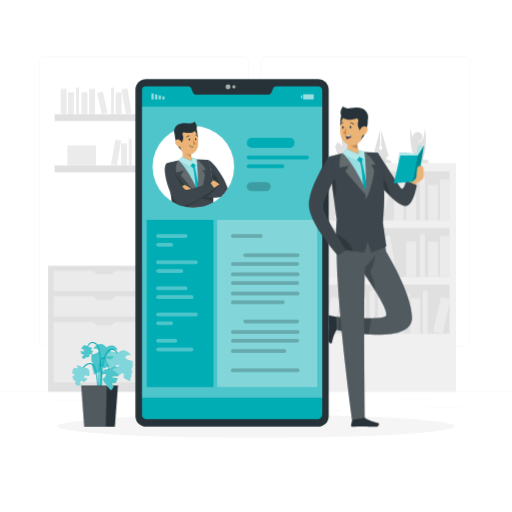
t = 0.00 s
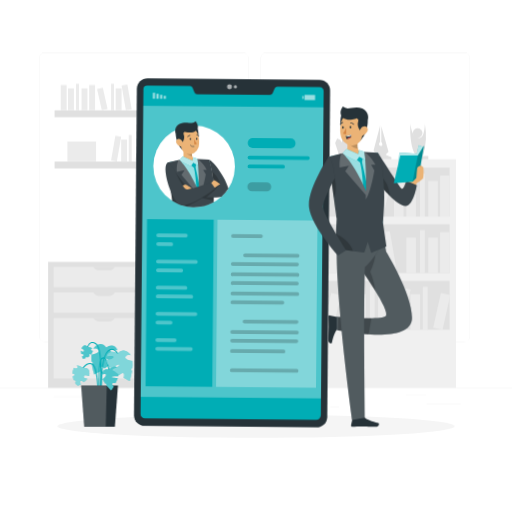
t = 1.13 s
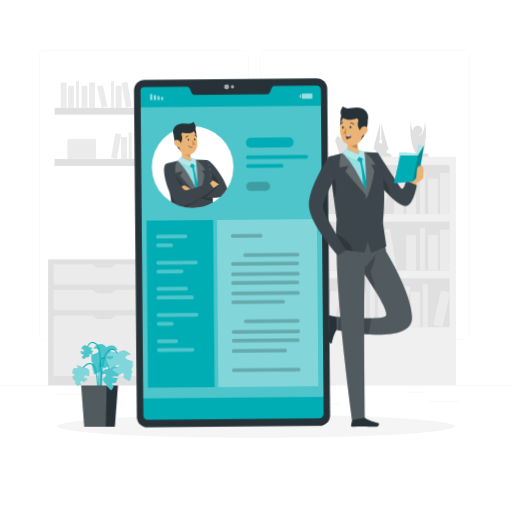
t = 1.88 s
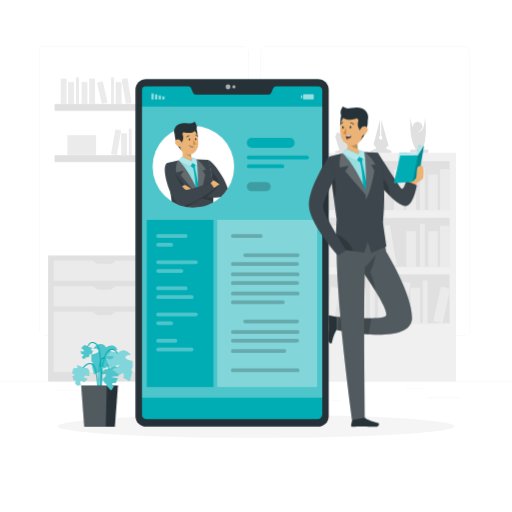
t = 3.00 s
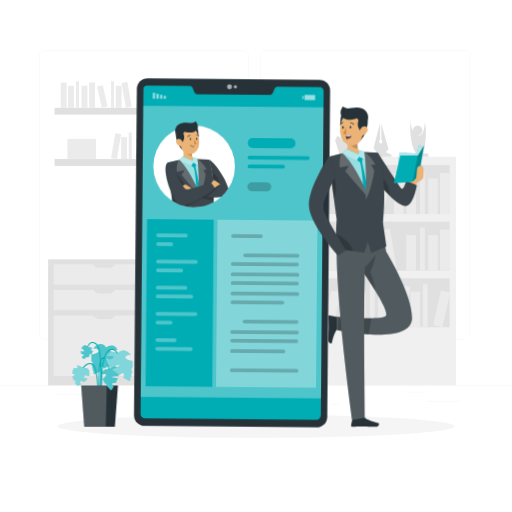
t = 4.13 s
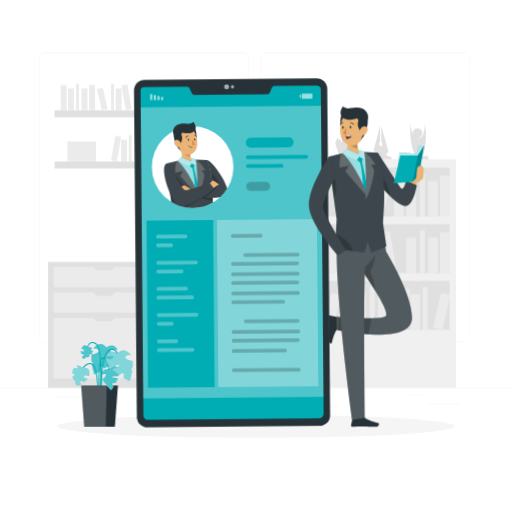
t = 4.88 s

The animated SVG that drew these frames (rendered in a browser with its animation timeline set to each time). Animation: 2 CSS @keyframes rules; one cycle of 6.00 s, repeats indefinitely.

<svg class="animated" id="freepik_stories-personal-site" xmlns="http://www.w3.org/2000/svg" viewBox="0 0 500 500" version="1.1" xmlns:xlink="http://www.w3.org/1999/xlink" xmlns:svgjs="http://svgjs.com/svgjs"><style>svg#freepik_stories-personal-site:not(.animated) .animable {opacity: 0;}svg#freepik_stories-personal-site.animated #freepik--background-complete--inject-4 {animation: 6s Infinite  linear floating;animation-delay: 0s;}svg#freepik_stories-personal-site.animated #freepik--Device--inject-4 {animation: 3s Infinite  linear wind;animation-delay: 0s;}            @keyframes floating {                0% {                    opacity: 1;                    transform: translateY(0px);                }                50% {                    transform: translateY(-10px);                }                100% {                    opacity: 1;                    transform: translateY(0px);                }            }                    @keyframes wind {                0% {                    transform: rotate( 0deg );                }                25% {                    transform: rotate( 1deg );                }                75% {                    transform: rotate( -1deg );                }            }        </style><g id="freepik--background-complete--inject-4" class="animable animator-active" style="transform-origin: 250px 228.23px;"><rect y="382.4" width="500" height="0.25" style="fill: rgb(235, 235, 235); transform-origin: 250px 382.525px;" id="eloi2crk2khfg" class="animable"></rect><rect x="416.78" y="398.49" width="33.12" height="0.25" style="fill: rgb(235, 235, 235); transform-origin: 433.34px 398.615px;" id="el98lleibh637" class="animable"></rect><rect x="322.53" y="401.21" width="8.69" height="0.25" style="fill: rgb(235, 235, 235); transform-origin: 326.875px 401.335px;" id="el37a9pktqfod" class="animable"></rect><rect x="396.59" y="389.21" width="19.19" height="0.25" style="fill: rgb(235, 235, 235); transform-origin: 406.185px 389.335px;" id="eldcrw63uewc" class="animable"></rect><rect x="52.46" y="390.89" width="43.19" height="0.25" style="fill: rgb(235, 235, 235); transform-origin: 74.055px 391.015px;" id="el51m6k2y9zxj" class="animable"></rect><rect x="104.56" y="390.89" width="6.33" height="0.25" style="fill: rgb(235, 235, 235); transform-origin: 107.725px 391.015px;" id="elw019hibt35" class="animable"></rect><rect x="131.47" y="395.11" width="93.68" height="0.25" style="fill: rgb(235, 235, 235); transform-origin: 178.31px 395.235px;" id="elno20yf9iic" class="animable"></rect><path d="M237,337.8H43.91a5.71,5.71,0,0,1-5.7-5.71V60.66A5.71,5.71,0,0,1,43.91,55H237a5.71,5.71,0,0,1,5.71,5.71V332.09A5.71,5.71,0,0,1,237,337.8ZM43.91,55.2a5.46,5.46,0,0,0-5.45,5.46V332.09a5.46,5.46,0,0,0,5.45,5.46H237a5.47,5.47,0,0,0,5.46-5.46V60.66A5.47,5.47,0,0,0,237,55.2Z" style="fill: rgb(235, 235, 235); transform-origin: 140.46px 196.4px;" id="elnmziw0vztt" class="animable"></path><path d="M453.31,337.8H260.21a5.72,5.72,0,0,1-5.71-5.71V60.66A5.72,5.72,0,0,1,260.21,55h193.1A5.71,5.71,0,0,1,459,60.66V332.09A5.71,5.71,0,0,1,453.31,337.8ZM260.21,55.2a5.47,5.47,0,0,0-5.46,5.46V332.09a5.47,5.47,0,0,0,5.46,5.46h193.1a5.47,5.47,0,0,0,5.46-5.46V60.66a5.47,5.47,0,0,0-5.46-5.46Z" style="fill: rgb(235, 235, 235); transform-origin: 356.75px 196.4px;" id="elvpxcrgl6tbm" class="animable"></path><g id="elmc41rfxalwh"><rect x="269.04" y="159.31" width="176.29" height="223.23" style="fill: rgb(240, 240, 240); transform-origin: 357.185px 270.925px; transform: rotate(180deg);" class="animable" id="el2eetn6xvw5g"></rect></g><g id="el1hqtupjmc1z"><rect x="275.27" y="167.45" width="163.83" height="47.74" style="fill: rgb(224, 224, 224); transform-origin: 357.185px 191.32px; transform: rotate(180deg);" class="animable" id="el2u1lx66vby5"></rect></g><g id="els6j9naga09r"><rect x="429.79" y="175.18" width="9.31" height="40.01" style="fill: rgb(235, 235, 235); transform-origin: 434.445px 195.185px; transform: rotate(180deg);" class="animable" id="elp01pkdzqfh8"></rect></g><g id="el09yv4g3m4uax"><rect x="384.79" y="175.18" width="9.31" height="40.01" style="fill: rgb(235, 235, 235); transform-origin: 389.445px 195.185px; transform: rotate(180deg);" class="animable" id="el54z2a6jf60g"></rect></g><g id="elw50198a89m"><rect x="330.24" y="174.68" width="9.31" height="40.01" style="fill: rgb(235, 235, 235); transform-origin: 334.895px 194.685px; transform: rotate(-170.22deg);" class="animable" id="elacyhxpgez49"></rect></g><g id="eli1sowlurxg"><rect x="418.26" y="180.45" width="9.31" height="34.74" style="fill: rgb(235, 235, 235); transform-origin: 422.915px 197.82px; transform: rotate(180deg);" class="animable" id="el6ixwvgpw4u"></rect></g><g id="elwnqo4gjbpwt"><rect x="396.87" y="180.45" width="9.31" height="34.74" style="fill: rgb(235, 235, 235); transform-origin: 401.525px 197.82px; transform: rotate(180deg);" class="animable" id="el6ahtbzhpf3j"></rect></g><g id="el61af2iucyqo"><rect x="342.87" y="180.45" width="9.31" height="34.74" style="fill: rgb(235, 235, 235); transform-origin: 347.525px 197.82px; transform: rotate(180deg);" class="animable" id="el3g8mmicnxhq"></rect></g><g id="elim9z0nklcc"><rect x="368.69" y="179.85" width="9.31" height="34.74" style="fill: rgb(235, 235, 235); transform-origin: 373.345px 197.22px; transform: rotate(-167.47deg);" class="animable" id="elwwhhcze1m1"></rect></g><g id="elh8pl2qohsp8"><rect x="410.21" y="173.19" width="4.65" height="41.99" style="fill: rgb(235, 235, 235); transform-origin: 412.535px 194.185px; transform: rotate(180deg);" class="animable" id="eljzjzyxw17c"></rect></g><g id="elt55tfexdb0b"><rect x="354.86" y="173.19" width="4.65" height="41.99" style="fill: rgb(235, 235, 235); transform-origin: 357.185px 194.185px; transform: rotate(180deg);" class="animable" id="elk6lbgmoqgni"></rect></g><rect x="275.27" y="222.74" width="163.83" height="47.74" style="fill: rgb(224, 224, 224); transform-origin: 357.185px 246.61px;" id="el4pznzuwyrar" class="animable"></rect><rect x="275.27" y="230.47" width="9.31" height="40.01" style="fill: rgb(235, 235, 235); transform-origin: 279.925px 250.475px;" id="el6d3o1cylpd" class="animable"></rect><rect x="320.27" y="230.47" width="9.31" height="40.01" style="fill: rgb(235, 235, 235); transform-origin: 324.925px 250.475px;" id="elbw7csceg4p7" class="animable"></rect><g id="el5w21tyqogbv"><rect x="374.82" y="229.97" width="9.31" height="40.01" style="fill: rgb(235, 235, 235); transform-origin: 379.475px 249.975px; transform: rotate(-9.78deg);" class="animable" id="el0sdgvmnowpf"></rect></g><rect x="286.8" y="235.74" width="9.31" height="34.74" style="fill: rgb(235, 235, 235); transform-origin: 291.455px 253.11px;" id="elzzaovha46" class="animable"></rect><rect x="308.19" y="235.74" width="9.31" height="34.74" style="fill: rgb(235, 235, 235); transform-origin: 312.845px 253.11px;" id="elflnqxs06gnl" class="animable"></rect><rect x="362.18" y="235.74" width="9.31" height="34.74" style="fill: rgb(235, 235, 235); transform-origin: 366.835px 253.11px;" id="elr4878s5r6i" class="animable"></rect><g id="elnf37z33wc8h"><rect x="336.37" y="235.15" width="9.31" height="34.74" style="fill: rgb(235, 235, 235); transform-origin: 341.025px 252.52px; transform: rotate(-12.53deg);" class="animable" id="elgmwk8drdcjv"></rect></g><rect x="299.5" y="228.49" width="4.65" height="41.99" style="fill: rgb(235, 235, 235); transform-origin: 301.825px 249.485px;" id="el1hjdjk6vxcx" class="animable"></rect><rect x="354.86" y="228.49" width="4.65" height="41.99" style="fill: rgb(235, 235, 235); transform-origin: 357.185px 249.485px;" id="elxb2myx6lf4s" class="animable"></rect><g id="elrwbb256lm3e"><rect x="429.79" y="230.47" width="9.31" height="40.01" style="fill: rgb(235, 235, 235); transform-origin: 434.445px 250.475px; transform: rotate(180deg);" class="animable" id="el8wt5e9tou45"></rect></g><g id="el83m8oijt1aj"><rect x="418.26" y="235.74" width="9.31" height="34.74" style="fill: rgb(235, 235, 235); transform-origin: 422.915px 253.11px; transform: rotate(180deg);" class="animable" id="elco6vfwzocz5"></rect></g><g id="elxv2sklm2y"><rect x="396.87" y="235.74" width="9.31" height="34.74" style="fill: rgb(235, 235, 235); transform-origin: 401.525px 253.11px; transform: rotate(180deg);" class="animable" id="el8le2pq5m17e"></rect></g><g id="elfzmqrf71tt5"><rect x="410.21" y="228.49" width="4.65" height="41.99" style="fill: rgb(235, 235, 235); transform-origin: 412.535px 249.485px; transform: rotate(180deg);" class="animable" id="elhrxjmjr45p"></rect></g><g id="el9fzhbgn5knn"><rect x="275.27" y="278.04" width="163.83" height="47.74" style="fill: rgb(224, 224, 224); transform-origin: 357.185px 301.91px; transform: rotate(180deg);" class="animable" id="eltnezzj7ij6"></rect></g><g id="elw1mo21rbkr"><rect x="335.76" y="285.77" width="9.31" height="40.01" style="fill: rgb(235, 235, 235); transform-origin: 340.415px 305.775px; transform: rotate(180deg);" class="animable" id="ele7wd0j4qqrh"></rect></g><g id="elyw0zfuj8so"><rect x="281.21" y="285.27" width="9.31" height="40.01" style="fill: rgb(235, 235, 235); transform-origin: 285.865px 305.275px; transform: rotate(-170.22deg);" class="animable" id="elh2bapywrdv7"></rect></g><g id="elp5hzq62gtpi"><rect x="369.23" y="291.04" width="9.31" height="34.74" style="fill: rgb(235, 235, 235); transform-origin: 373.885px 308.41px; transform: rotate(180deg);" class="animable" id="elpbzbstii73c"></rect></g><g id="elqovkc0qm8c"><rect x="347.84" y="291.04" width="9.31" height="34.74" style="fill: rgb(235, 235, 235); transform-origin: 352.495px 308.41px; transform: rotate(180deg);" class="animable" id="elbkuxgj4v078"></rect></g><g id="eltm46jmr8onq"><rect x="293.84" y="291.04" width="9.31" height="34.74" style="fill: rgb(235, 235, 235); transform-origin: 298.495px 308.41px; transform: rotate(180deg);" class="animable" id="el5f4q6gxsnwj"></rect></g><g id="elzavs793927b"><rect x="319.66" y="290.44" width="9.31" height="34.74" style="fill: rgb(235, 235, 235); transform-origin: 324.315px 307.81px; transform: rotate(-167.47deg);" class="animable" id="elvfufl1at0pb"></rect></g><g id="elfhvfijc6lrk"><rect x="361.18" y="283.78" width="4.65" height="41.99" style="fill: rgb(235, 235, 235); transform-origin: 363.505px 304.775px; transform: rotate(180deg);" class="animable" id="elaqneiovdb4i"></rect></g><g id="elq9roalmjnp"><rect x="305.82" y="283.78" width="4.65" height="41.99" style="fill: rgb(235, 235, 235); transform-origin: 308.145px 304.775px; transform: rotate(180deg);" class="animable" id="elp0z60d18wv"></rect></g><g id="el09b1kjeufg53"><rect x="388.27" y="285.27" width="9.31" height="40.01" style="fill: rgb(235, 235, 235); transform-origin: 392.925px 305.275px; transform: rotate(-170.22deg);" class="animable" id="elntghu52ede"></rect></g><g id="ellqoqi2wovvs"><rect x="400.91" y="291.04" width="9.31" height="34.74" style="fill: rgb(235, 235, 235); transform-origin: 405.565px 308.41px; transform: rotate(180deg);" class="animable" id="elfhzbb4r84fi"></rect></g><g id="elm6ffhon75"><rect x="426.72" y="290.44" width="9.31" height="34.74" style="fill: rgb(235, 235, 235); transform-origin: 431.375px 307.81px; transform: rotate(-167.47deg);" class="animable" id="el2koamr35b3l"></rect></g><g id="elw551louckb"><rect x="412.89" y="283.78" width="4.65" height="41.99" style="fill: rgb(235, 235, 235); transform-origin: 415.215px 304.775px; transform: rotate(180deg);" class="animable" id="elrbk21ieghlk"></rect></g><path d="M418.26,159.31V156h-5.37a62.77,62.77,0,0,0,2-31.45s.08,13.73-5.23,13.83c-8.11.14-8.72-13.83-8.72-13.83s-2,20,5.32,31.45h-5.56v3.31Z" style="fill: rgb(224, 224, 224); transform-origin: 409.475px 141.93px;" id="eliatjm2hcuqp" class="animable"></path><circle cx="407.85" cy="133.71" r="4.68" style="fill: rgb(224, 224, 224); transform-origin: 407.85px 133.71px;" id="elede6hmppx6a" class="animable"></circle><path d="M382.26,159.31v-1.93l-5.67-2.64,2.83-2.76-7.05-24.93v15.56s1,0,1,2.24-3.21,1.72-3.21-.13,1.05-2.11,1.05-2.11V126.39l-6.46,24.66,2.9,3.69-5.8,2.64v1.93Z" style="fill: rgb(224, 224, 224); transform-origin: 372.055px 142.85px;" id="el9u49cn9s1x" class="animable"></path><polygon points="347.53 159.31 347.53 157.78 342.3 156.59 342.3 133.71 337.82 127.45 334 132.35 334 142.85 332.02 140.11 329.25 139.05 327.27 143.38 331.49 156.59 327.27 157.78 327.27 159.31 347.53 159.31" style="fill: rgb(224, 224, 224); transform-origin: 337.4px 143.38px;" id="elndv8vx3eph8" class="animable"></polygon><polygon points="312.84 160.01 306.43 127.45 286.8 127.45 291.45 145.91 284.57 159.31 312.84 160.01" style="fill: rgb(224, 224, 224); transform-origin: 298.705px 143.73px;" id="elx4uzuf9bv6f" class="animable"></polygon><rect x="53.31" y="111.49" width="130.44" height="6.7" style="fill: rgb(224, 224, 224); transform-origin: 118.53px 114.84px;" id="elj3nkx82e64g" class="animable"></rect><rect x="59.31" y="86.79" width="5.75" height="24.7" style="fill: rgb(235, 235, 235); transform-origin: 62.185px 99.14px;" id="elx56mm7v33j" class="animable"></rect><rect x="87.1" y="86.79" width="5.75" height="24.7" style="fill: rgb(235, 235, 235); transform-origin: 89.975px 99.14px;" id="eltphivuvghvl" class="animable"></rect><g id="elxxs0uplysxk"><rect x="120.78" y="86.48" width="5.75" height="24.7" style="fill: rgb(235, 235, 235); transform-origin: 123.655px 98.83px; transform: rotate(-9.78deg);" class="animable" id="eliwlf41wdihn"></rect></g><rect x="66.43" y="90.04" width="5.75" height="21.45" style="fill: rgb(235, 235, 235); transform-origin: 69.305px 100.765px;" id="elrbnoeyrcni" class="animable"></rect><rect x="79.64" y="90.04" width="5.75" height="21.45" style="fill: rgb(235, 235, 235); transform-origin: 82.515px 100.765px;" id="eljcx6gf01n7l" class="animable"></rect><rect x="112.98" y="90.04" width="5.75" height="21.45" style="fill: rgb(235, 235, 235); transform-origin: 115.855px 100.765px;" id="eljt08dl4vz7n" class="animable"></rect><g id="elb04f2z4tsub"><rect x="97.04" y="89.68" width="5.75" height="21.45" style="fill: rgb(235, 235, 235); transform-origin: 99.915px 100.405px; transform: rotate(-12.53deg);" class="animable" id="el4gcwven6v2s"></rect></g><rect x="74.27" y="85.56" width="2.87" height="25.93" style="fill: rgb(235, 235, 235); transform-origin: 75.705px 98.525px;" id="elk9rfdmbkxgk" class="animable"></rect><rect x="108.45" y="85.56" width="2.87" height="25.93" style="fill: rgb(235, 235, 235); transform-origin: 109.885px 98.525px;" id="elbi9snyp7qmw" class="animable"></rect><rect x="143.23" y="91.94" width="28" height="19.33" style="fill: rgb(235, 235, 235); transform-origin: 157.23px 101.605px;" id="el3j9yevg6p3t" class="animable"></rect><g id="elx3g0ao3areq"><rect x="53.31" y="161.52" width="130.44" height="6.7" style="fill: rgb(224, 224, 224); transform-origin: 118.53px 164.87px; transform: rotate(180deg);" class="animable" id="el7qxkgk6v45g"></rect></g><g id="elaa9pzaw3s3t"><rect x="171.99" y="136.82" width="5.75" height="24.7" style="fill: rgb(235, 235, 235); transform-origin: 174.865px 149.17px; transform: rotate(180deg);" class="animable" id="elbxstqys575h"></rect></g><g id="el2s3ont2xup1"><rect x="144.21" y="136.82" width="5.75" height="24.7" style="fill: rgb(235, 235, 235); transform-origin: 147.085px 149.17px; transform: rotate(180deg);" class="animable" id="el6lq9k0y6zlj"></rect></g><g id="elnfhsygjlgrf"><rect x="110.52" y="136.51" width="5.75" height="24.7" style="fill: rgb(235, 235, 235); transform-origin: 113.395px 148.86px; transform: rotate(-170.22deg);" class="animable" id="elvfltfhc8iab"></rect></g><g id="ely420xvbbs0m"><rect x="164.87" y="140.08" width="5.75" height="21.45" style="fill: rgb(235, 235, 235); transform-origin: 167.745px 150.805px; transform: rotate(180deg);" class="animable" id="elthw785z9j3h"></rect></g><g id="elqn32wkwvugj"><rect x="151.66" y="140.08" width="5.75" height="21.45" style="fill: rgb(235, 235, 235); transform-origin: 154.535px 150.805px; transform: rotate(180deg);" class="animable" id="elahfzz3ke4ls"></rect></g><g id="el8jl7p9phaag"><rect x="118.32" y="140.08" width="5.75" height="21.45" style="fill: rgb(235, 235, 235); transform-origin: 121.195px 150.805px; transform: rotate(180deg);" class="animable" id="elg6bxe3n1qrn"></rect></g><g id="el8ff92gw5zf6"><rect x="134.26" y="139.71" width="5.75" height="21.45" style="fill: rgb(235, 235, 235); transform-origin: 137.135px 150.435px; transform: rotate(-167.47deg);" class="animable" id="ellzcno56s3ws"></rect></g><g id="elujsgd9ee0ig"><rect x="159.9" y="135.59" width="2.87" height="25.93" style="fill: rgb(235, 235, 235); transform-origin: 161.335px 148.555px; transform: rotate(180deg);" class="animable" id="elh4hx2ikdsc"></rect></g><g id="el1c3gabxjhvfi"><rect x="125.72" y="135.59" width="2.87" height="25.93" style="fill: rgb(235, 235, 235); transform-origin: 127.155px 148.555px; transform: rotate(180deg);" class="animable" id="elax3sqtdla3a"></rect></g><g id="elguk45ku9a2i"><rect x="65.82" y="141.97" width="28" height="19.33" style="fill: rgb(235, 235, 235); transform-origin: 79.82px 151.635px; transform: rotate(180deg);" class="animable" id="eldpvm6l4973j"></rect></g><rect x="46.99" y="259.47" width="109.39" height="123.08" style="fill: rgb(224, 224, 224); transform-origin: 101.685px 321.01px;" id="elykwvfmj085j" class="animable"></rect><rect x="52.42" y="264.37" width="98.53" height="19.82" style="fill: rgb(235, 235, 235); transform-origin: 101.685px 274.28px;" id="ellyivyet77os" class="animable"></rect><rect x="52.42" y="289.34" width="98.53" height="19.82" style="fill: rgb(235, 235, 235); transform-origin: 101.685px 299.25px;" id="elts8ggm6dsw" class="animable"></rect><rect x="52.42" y="314.31" width="98.53" height="59.1" style="fill: rgb(235, 235, 235); transform-origin: 101.685px 343.86px;" id="elg65ge84gw1c" class="animable"></rect><path d="M106.27,267.76H97.1a6.9,6.9,0,0,1-5.94-3.39h21A6.9,6.9,0,0,1,106.27,267.76Z" style="fill: rgb(224, 224, 224); transform-origin: 101.66px 266.065px;" id="elsfo67odleu" class="animable"></path><path d="M106.27,292.7H97.1a6.9,6.9,0,0,1-5.94-3.39h21A6.9,6.9,0,0,1,106.27,292.7Z" style="fill: rgb(224, 224, 224); transform-origin: 101.66px 291.005px;" id="elrk8hvj22tg" class="animable"></path><path d="M106.27,317.73H97.1a6.89,6.89,0,0,1-5.94-3.4h21A6.89,6.89,0,0,1,106.27,317.73Z" style="fill: rgb(224, 224, 224); transform-origin: 101.66px 316.03px;" id="elv58jidnbk7" class="animable"></path></g><g id="freepik--Shadow--inject-4" class="animable" style="transform-origin: 250px 416.24px;"><ellipse id="freepik--path--inject-4" cx="250" cy="416.24" rx="193.89" ry="11.32" style="fill: rgb(245, 245, 245); transform-origin: 250px 416.24px;" class="animable"></ellipse></g><g id="freepik--Plant--inject-4" class="animable" style="transform-origin: 100.158px 375.33px;"><path d="M107.85,342.4c-.21,1.47,3.77,2.44,7,3-.26,2.67-2,5.37-4.49,7.89-3.09-1.74-7.49-4-8.3-3.48s3.62,3.53,6.44,5.25a57.06,57.06,0,0,1-6.39,4.84c-1.38-1.29-3-2.43-4-1.81s-.73,2.63-.24,4.42c-3.36,1.95-5.87,3.14-5.87,3.14a67.5,67.5,0,0,1-2.24-9.53c.17-.33.34-.67.49-1,.54-1.25,0-1.78-.88-2a32.82,32.82,0,0,1-.05-6.86c3.79-.8,8.41-2.27,6.68-4.55-1-1.38-3-1.53-4.94-1.19a8.52,8.52,0,0,1,.94-1.27c6.92-7.62,11.74,0,11.74,0,4-3.35,9.66-2.45,10.88,2.79C112.42,341.45,108.11,340.59,107.85,342.4Z" style="fill: #00ADB5; transform-origin: 102.007px 350.757px;" id="el6lmh6hgumu8" class="animable"></path><g id="el7rr3h54g0k6"><path d="M107.85,342.4c-.21,1.47,3.77,2.44,7,3-.26,2.67-2,5.37-4.49,7.89-3.09-1.74-7.49-4-8.3-3.48s3.62,3.53,6.44,5.25a57.06,57.06,0,0,1-6.39,4.84c-1.38-1.29-3-2.43-4-1.81s-.73,2.63-.24,4.42c-3.36,1.95-5.87,3.14-5.87,3.14a67.5,67.5,0,0,1-2.24-9.53c.17-.33.34-.67.49-1,.54-1.25,0-1.78-.88-2a32.82,32.82,0,0,1-.05-6.86c3.79-.8,8.41-2.27,6.68-4.55-1-1.38-3-1.53-4.94-1.19a8.52,8.52,0,0,1,.94-1.27c6.92-7.62,11.74,0,11.74,0,4-3.35,9.66-2.45,10.88,2.79C112.42,341.45,108.11,340.59,107.85,342.4Z" style="fill: rgb(255, 255, 255); opacity: 0.3; isolation: isolate; transform-origin: 102.007px 350.757px;" class="animable" id="elidgsf4za1ni"></path></g><path d="M99.22,398.39l1-.08c0-.52-4.1-51.53,7.35-56.34a3.88,3.88,0,0,1,3.47.09c4.14,2.15,6.12,11.08,6.14,11.17l1-.21c-.09-.39-2.11-9.48-6.66-11.85a4.88,4.88,0,0,0-4.32-.12C95.07,346.14,99,396.26,99.22,398.39Z" style="fill: #00ADB5; transform-origin: 108.31px 369.497px;" id="elrd3hbc9ctu8" class="animable"></path><path d="M97.78,397.28c.2-2.29,4.87-56.26-3.87-62-2.09-1.38-4-1.67-5.54-.87-4.13,2.09-4.68,10.91-4.7,11.29l1,.05c0-.08.53-8.62,4.15-10.45,1.24-.62,2.77-.35,4.55.81,8.24,5.41,3.46,60.52,3.41,61.08Z" style="fill: #00ADB5; transform-origin: 91.437px 365.625px;" id="elzacqq2r4rm" class="animable"></path><path d="M96.46,401.65C96.53,399.89,98,358.58,90,355a5.55,5.55,0,0,0-4.73,0c-5.46,2.4-8.83,12.58-9,13l1,.31c0-.1,3.37-10.18,8.42-12.4a4.56,4.56,0,0,1,3.92,0c6.1,2.77,6.3,34,5.86,45.74Z" style="fill: #00ADB5; transform-origin: 86.4397px 378.06px;" id="elpavbr4zz6r" class="animable"></path><path d="M98.49,399.76l1-.12c-1.4-12.29-4.08-45.06.3-49a1.72,1.72,0,0,1,1.79-.55c2.93,1.13,4.72,11.78,5.16,15.8l1-.11c-.17-1.54-1.77-15.08-5.8-16.62a2.64,2.64,0,0,0-2.82.74C93.45,355,98.28,397.93,98.49,399.76Z" style="fill: #00ADB5; transform-origin: 102.056px 374.39px;" id="eli6ff5i9h0qg" class="animable"></path><polygon points="115.17 376.45 79.25 376.45 82.25 416.69 112.17 416.69 115.17 376.45" style="fill: rgb(38, 50, 56); transform-origin: 97.21px 396.57px;" id="elybfq10hn1c" class="animable"></polygon><g id="elucspp7l112k"><polygon points="104.26 376.45 103.26 416.69 82.25 416.69 79.25 376.45 104.26 376.45" style="fill: rgb(255, 255, 255); opacity: 0.2; isolation: isolate; transform-origin: 91.755px 396.57px;" class="animable" id="el8c2w7dsultu"></polygon></g><path d="M110.28,361.68c.38,1,3.17.21,5.36-.57.75,1.73.58,4-.07,6.4-2.5,0-6,.08-6.31.7s3.44.94,5.77,1a39.92,39.92,0,0,1-2.28,5.17c-1.3-.32-2.68-.46-3.07.25s.46,1.87,1.37,2.8c-1.4,2.36-2.54,4-2.54,4a48.12,48.12,0,0,1-4.65-5.11c0-.27,0-.53,0-.81-.09-.95-.6-1.1-1.21-.9a22.78,22.78,0,0,1-2.39-4.22c2.07-1.79,4.41-4.28,2.56-5.1-1.11-.49-2.34.07-3.45,1a5.81,5.81,0,0,1,.14-1.11c1.65-7.07,7.24-4,7.24-4,1.33-3.44,5.12-4.82,7.67-2C112.78,359.52,109.82,360.47,110.28,361.68Z" style="fill: #00ADB5; transform-origin: 107.752px 369.548px;" id="el4qocvul4zwu" class="animable"></path><g id="el43tq9jj39et"><path d="M110.28,361.68c.38,1,3.17.21,5.36-.57.75,1.73.58,4-.07,6.4-2.5,0-6,.08-6.31.7s3.44.94,5.77,1a39.92,39.92,0,0,1-2.28,5.17c-1.3-.32-2.68-.46-3.07.25s.46,1.87,1.37,2.8c-1.4,2.36-2.54,4-2.54,4a48.12,48.12,0,0,1-4.65-5.11c0-.27,0-.53,0-.81-.09-.95-.6-1.1-1.21-.9a22.78,22.78,0,0,1-2.39-4.22c2.07-1.79,4.41-4.28,2.56-5.1-1.11-.49-2.34.07-3.45,1a5.81,5.81,0,0,1,.14-1.11c1.65-7.07,7.24-4,7.24-4,1.33-3.44,5.12-4.82,7.67-2C112.78,359.52,109.82,360.47,110.28,361.68Z" style="fill: rgb(255, 255, 255); opacity: 0.3; isolation: isolate; transform-origin: 107.752px 369.548px;" class="animable" id="elesq99oddrvq"></path></g><path d="M83.61,366.46a13.49,13.49,0,0,1,3.28.69,7.36,7.36,0,0,0,.48-2.38c.23-7.25-5-4.19-7.7-6.32A5.93,5.93,0,0,0,75.09,357a12,12,0,0,1,.62,1.24,1.14,1.14,0,0,1-.88,1.55,3.22,3.22,0,0,1-2-.24,2.75,2.75,0,0,1-.53-.36,10,10,0,0,0-1,2.42,13.52,13.52,0,0,0-.47,3.1,10.37,10.37,0,0,1,1.21.34,1.13,1.13,0,0,1,.45,1.73,5.3,5.3,0,0,1-1.49,1,16.9,16.9,0,0,0,.91,3.39c.12,0,.25,0,.37.06s.52.12.78.19a2.32,2.32,0,0,1,.44.16,1.13,1.13,0,0,1,.25,1.93,6,6,0,0,1-.54.33,7.93,7.93,0,0,0,2.87,2.89,28.6,28.6,0,0,0,3-1.61c-.22-.29-.43-.58-.63-.88a1.67,1.67,0,0,1-.31-1.14,1.55,1.55,0,0,1,1.72-1.33,1.58,1.58,0,0,1,1,.59c.24.36.5.7.76,1a18.88,18.88,0,0,0,3.68-3.58l-.11,0a11.74,11.74,0,0,0-2-.34,1.54,1.54,0,1,1,.4-3.05Z" style="fill: #00ADB5; transform-origin: 79.1037px 366.847px;" id="elk7riqfaii6d" class="animable"></path><g id="elsft4llv3nl"><path d="M83.61,366.46a13.49,13.49,0,0,1,3.28.69,7.36,7.36,0,0,0,.48-2.38c.23-7.25-5-4.19-7.7-6.32A5.93,5.93,0,0,0,75.09,357a12,12,0,0,1,.62,1.24,1.14,1.14,0,0,1-.88,1.55,3.22,3.22,0,0,1-2-.24,2.75,2.75,0,0,1-.53-.36,10,10,0,0,0-1,2.42,13.52,13.52,0,0,0-.47,3.1,10.37,10.37,0,0,1,1.21.34,1.13,1.13,0,0,1,.45,1.73,5.3,5.3,0,0,1-1.49,1,16.9,16.9,0,0,0,.91,3.39c.12,0,.25,0,.37.06s.52.12.78.19a2.32,2.32,0,0,1,.44.16,1.13,1.13,0,0,1,.25,1.93,6,6,0,0,1-.54.33,7.93,7.93,0,0,0,2.87,2.89,28.6,28.6,0,0,0,3-1.61c-.22-.29-.43-.58-.63-.88a1.67,1.67,0,0,1-.31-1.14,1.55,1.55,0,0,1,1.72-1.33,1.58,1.58,0,0,1,1,.59c.24.36.5.7.76,1a18.88,18.88,0,0,0,3.68-3.58l-.11,0a11.74,11.74,0,0,0-2-.34,1.54,1.54,0,1,1,.4-3.05Z" style="fill: rgb(255, 255, 255); opacity: 0.5; isolation: isolate; transform-origin: 79.1037px 366.847px;" class="animable" id="el9briepp38zn"></path></g><path d="M81.53,341.48a9,9,0,0,0-2-1.08,5.17,5.17,0,0,1,.79-1.46c3.06-3.91,4.45,0,6.82.06a4,4,0,0,1,3,1.25,6.74,6.74,0,0,0-.87.38.79.79,0,0,0-.22,1.2,2.29,2.29,0,0,0,1.18.77,3.13,3.13,0,0,0,.43,0,6.76,6.76,0,0,1-.54,1.71A10,10,0,0,1,89,346.18a7.91,7.91,0,0,0-.79-.35.76.76,0,0,0-1,.7,3.29,3.29,0,0,0,.32,1.21,11.75,11.75,0,0,1-2,1.39,1.64,1.64,0,0,0-.22-.14c-.16-.09-.33-.16-.49-.24l-.3-.11a.8.8,0,0,0-.74.17.76.76,0,0,0-.24.74,3.31,3.31,0,0,0,.14.41,5.5,5.5,0,0,1-2.78.26,20.82,20.82,0,0,1-.89-2.19c.24-.06.48-.11.71-.18a1.19,1.19,0,0,0,.67-.47,1,1,0,0,0-.33-1.45,1,1,0,0,0-.79-.14c-.28.08-.57.14-.86.21a13.14,13.14,0,0,1-.37-3.5l.08,0a8.25,8.25,0,0,1,1.22.71,1.05,1.05,0,0,0,1.45-.32A1.06,1.06,0,0,0,81.53,341.48Z" style="fill: #00ADB5; transform-origin: 84.8472px 343.749px;" id="el07idfje8zglk" class="animable"></path><g id="elyuifsx7ny8"><path d="M81.53,341.48a9,9,0,0,0-2-1.08,5.17,5.17,0,0,1,.79-1.46c3.06-3.91,4.45,0,6.82.06a4,4,0,0,1,3,1.25,6.74,6.74,0,0,0-.87.38.79.79,0,0,0-.22,1.2,2.29,2.29,0,0,0,1.18.77,3.13,3.13,0,0,0,.43,0,6.76,6.76,0,0,1-.54,1.71A10,10,0,0,1,89,346.18a7.91,7.91,0,0,0-.79-.35.76.76,0,0,0-1,.7,3.29,3.29,0,0,0,.32,1.21,11.75,11.75,0,0,1-2,1.39,1.64,1.64,0,0,0-.22-.14c-.16-.09-.33-.16-.49-.24l-.3-.11a.8.8,0,0,0-.74.17.76.76,0,0,0-.24.74,3.31,3.31,0,0,0,.14.41,5.5,5.5,0,0,1-2.78.26,20.82,20.82,0,0,1-.89-2.19c.24-.06.48-.11.71-.18a1.19,1.19,0,0,0,.67-.47,1,1,0,0,0-.33-1.45,1,1,0,0,0-.79-.14c-.28.08-.57.14-.86.21a13.14,13.14,0,0,1-.37-3.5l.08,0a8.25,8.25,0,0,1,1.22.71,1.05,1.05,0,0,0,1.45-.32A1.06,1.06,0,0,0,81.53,341.48Z" style="fill: rgb(255, 255, 255); opacity: 0.3; isolation: isolate; transform-origin: 84.8472px 343.749px;" class="animable" id="ellgwgiggvbld"></path></g><path d="M110.8,348.73c.21,1.47-3.77,2.44-7,3,.26,2.67,2,5.36,4.49,7.88,3.09-1.74,7.49-4,8.3-3.47s-3.62,3.53-6.44,5.24a57.06,57.06,0,0,0,6.39,4.84c1.38-1.29,3-2.42,4-1.81s.73,2.64.24,4.42c3.36,2,5.87,3.15,5.87,3.15a67.5,67.5,0,0,0,2.24-9.53c-.17-.34-.34-.67-.49-1-.54-1.25,0-1.79.88-2a32.91,32.91,0,0,0,.05-6.87c-3.79-.79-8.41-2.27-6.68-4.55,1-1.37,3-1.53,4.94-1.18a8.61,8.61,0,0,0-.94-1.28c-6.92-7.62-11.74,0-11.74,0-4-3.35-9.66-2.44-10.88,2.79C106.23,347.77,110.54,346.91,110.8,348.73Z" style="fill: #00ADB5; transform-origin: 116.643px 357.082px;" id="el56tv9b33d2y" class="animable"></path><g id="elb5g6xku9uq8"><path d="M110.8,348.73c.21,1.47-3.77,2.44-7,3,.26,2.67,2,5.36,4.49,7.88,3.09-1.74,7.49-4,8.3-3.47s-3.62,3.53-6.44,5.24a57.06,57.06,0,0,0,6.39,4.84c1.38-1.29,3-2.42,4-1.81s.73,2.64.24,4.42c3.36,2,5.87,3.15,5.87,3.15a67.5,67.5,0,0,0,2.24-9.53c-.17-.34-.34-.67-.49-1-.54-1.25,0-1.79.88-2a32.91,32.91,0,0,0,.05-6.87c-3.79-.79-8.41-2.27-6.68-4.55,1-1.37,3-1.53,4.94-1.18a8.61,8.61,0,0,0-.94-1.28c-6.92-7.62-11.74,0-11.74,0-4-3.35-9.66-2.44-10.88,2.79C106.23,347.77,110.54,346.91,110.8,348.73Z" style="fill: rgb(255, 255, 255); opacity: 0.5; isolation: isolate; transform-origin: 116.643px 357.082px;" class="animable" id="el4f2090v51gg"></path></g></g><g id="freepik--Device--inject-4" class="animable" style="transform-origin: 226.63px 246.955px;"><rect x="132.26" y="77.22" width="188.74" height="339.47" rx="10.4" style="fill: rgb(38, 50, 56); transform-origin: 226.63px 246.955px;" id="elq881d0cad2" class="animable"></rect><path d="M314.69,88.59V404.71a4.62,4.62,0,0,1-4.69,4.62H142.88a4.14,4.14,0,0,1-4.19-4.24V88.21a3.73,3.73,0,0,1,3.59-3.88h41.78a2.94,2.94,0,0,1,2.69,1.88l1.73,4.26a2.94,2.94,0,0,0,2.69,1.86H262.3A2.91,2.91,0,0,0,265,90.5l1.73-4.28a3,3,0,0,1,2.69-1.89h41.18A4.22,4.22,0,0,1,314.69,88.59Z" style="fill: #00ADB5; transform-origin: 226.689px 246.83px;" id="elc95hz0qkinj" class="animable"></path><g id="elikbbkrj2ey"><rect x="138.69" y="104.08" width="176" height="284.25" style="fill: rgb(255, 255, 255); opacity: 0.3; isolation: isolate; transform-origin: 226.69px 246.205px;" class="animable" id="elny7ccdau31h"></rect></g><circle cx="188.85" cy="162.81" r="39.85" style="fill: rgb(255, 255, 255); transform-origin: 188.85px 162.81px;" id="elm67l110x8a7" class="animable"></circle><g id="elnc3n5aerhjs"><circle cx="222.71" cy="84.75" r="2.42" style="fill: rgb(255, 255, 255); opacity: 0.6; isolation: isolate; transform-origin: 222.71px 84.75px;" class="animable" id="elzap1vftc7vc"></circle></g><g id="el0rnl9syf8e2"><path d="M230,84.75a1.55,1.55,0,1,1-1.55-1.55A1.54,1.54,0,0,1,230,84.75Z" style="fill: rgb(255, 255, 255); opacity: 0.6; isolation: isolate; transform-origin: 228.45px 84.75px;" class="animable" id="el6kygv7pmq4"></path></g><g id="elm8oun2dqtgq"><rect x="158.54" y="94.17" width="2.17" height="2.9" style="fill: rgb(255, 255, 255); opacity: 0.6; isolation: isolate; transform-origin: 159.625px 95.62px; transform: rotate(180deg);" class="animable" id="elt6fzvv7m87"></rect></g><g id="elabfahi39o6"><rect x="155" y="93.21" width="2.17" height="3.86" style="fill: rgb(255, 255, 255); opacity: 0.6; isolation: isolate; transform-origin: 156.085px 95.14px; transform: rotate(180deg);" class="animable" id="eliklhl42nnh"></rect></g><g id="els8jjqfzuuh"><rect x="151.46" y="92.24" width="2.17" height="4.83" style="fill: rgb(255, 255, 255); opacity: 0.6; isolation: isolate; transform-origin: 152.545px 94.655px; transform: rotate(180deg);" class="animable" id="elevj5mnxu72"></rect></g><g id="el5tbpib1910w"><rect x="147.91" y="91.27" width="2.17" height="5.8" style="fill: rgb(255, 255, 255); opacity: 0.6; isolation: isolate; transform-origin: 148.995px 94.17px; transform: rotate(180deg);" class="animable" id="elxf3h00tjdur"></rect></g><g id="elyx0pub5cj9"><rect x="293.94" y="93.11" width="1.29" height="2.9" style="fill: rgb(255, 255, 255); opacity: 0.6; isolation: isolate; transform-origin: 294.585px 94.56px;" class="animable" id="el8yogm6zwrld"></rect></g><g id="elxve7umekcen"><rect x="296.11" y="92.06" width="10.27" height="5.01" style="fill: rgb(255, 255, 255); opacity: 0.6; isolation: isolate; transform-origin: 301.245px 94.565px; transform: rotate(180deg);" class="animable" id="elhquwrsw2kyj"></rect></g><g id="freepik--group--inject-4" class="animable" style="transform-origin: 188.85px 158.975px;"><path d="M194,156c-8.26.1-20.63.75-30.91,3.34,0,0,1.51,7.58,3.15,17.89.61,3.84,1.24,8,1.82,12.39.08.65.17,1.3.25,2l.12,1c.16,1.31.32,2.63.47,3.94,0,.29.07.58.1.87a39.87,39.87,0,0,0,38.21.79c-.08-13.32-.9-30.23-4.05-42C203.17,156.11,199.5,155.94,194,156Z" style="fill: #00ADB5; transform-origin: 185.15px 179.349px;" id="el9wacggd4da" class="animable"></path><g id="elmqmgmgio4qc"><path d="M194,156c-8.26.1-20.63.75-30.91,3.34,0,0,1.51,7.58,3.15,17.89.61,3.84,1.24,8,1.82,12.39.08.65.17,1.3.25,2l.12,1c.16,1.31.32,2.63.47,3.94,0,.29.07.58.1.87a39.87,39.87,0,0,0,38.21.79c-.08-13.32-.9-30.23-4.05-42C203.17,156.11,199.5,155.94,194,156Z" style="fill: rgb(255, 255, 255); opacity: 0.6; isolation: isolate; transform-origin: 185.15px 179.349px;" class="animable" id="el4y6cx87a10y"></path></g><path d="M176.53,157.63c3.3,3,11.37,1.89,11.37,1.89s5-1.38,4-3c-3-.49-4.41-1.88-5-3.65a8.8,8.8,0,0,1-.3-3.39c0-.63.14-1.27.25-1.9l-10-7.39C178.16,145.11,179.76,154.09,176.53,157.63Z" style="fill: rgb(235, 179, 118); transform-origin: 184.281px 149.955px;" id="elfukebxv22ff" class="animable"></path><g id="elr3sw6780lih"><path d="M179.15,144.93c.4,6,5.32,7.64,7.73,8a8.8,8.8,0,0,1-.3-3.39Z" style="opacity: 0.2; isolation: isolate; transform-origin: 183.015px 148.93px;" class="animable" id="elkhso0n1b9pq"></path></g><path d="M191.56,124.84s3.42,8.79-.63,13.37-7.84-12.36-7.84-12.36Z" style="fill: rgb(38, 50, 56); transform-origin: 188px 131.918px;" id="eljlmz3if4ihb" class="animable"></path><path d="M178.52,148.58a8.49,8.49,0,0,0,10.21,1.08,9.45,9.45,0,0,0,4.29-5.45c.1-.32.17-.64.24-1,1.13-6.1-.29-16-7-18.33a9.18,9.18,0,0,0-12.17,9.81C174.84,141.38,175,145.34,178.52,148.58Z" style="fill: rgb(235, 179, 118); transform-origin: 183.814px 137.62px;" id="elh9pht20z5fm" class="animable"></path><path d="M184.37,136.07c0,.55.33,1,.69,1s.62-.47.6-1-.34-1-.7-.95S184.34,135.52,184.37,136.07Z" style="fill: rgb(38, 50, 56); transform-origin: 185.014px 136.093px;" id="elvrdzjb3npp" class="animable"></path><path d="M190.53,135.76c0,.54.34,1,.7,1s.62-.48.59-1-.34-1-.7-.95S190.5,135.24,190.53,135.76Z" style="fill: rgb(38, 50, 56); transform-origin: 191.175px 135.783px;" id="eluoaw8oz98hp" class="animable"></path><path d="M188.58,136.13a19.42,19.42,0,0,0,2.85,4.53,3.15,3.15,0,0,1-2.6.62Z" style="fill: rgb(213, 135, 69); transform-origin: 190.005px 138.738px;" id="el15om65cmpcw" class="animable"></path><path d="M182.35,134.18a.35.35,0,0,0,.31-.15,2.57,2.57,0,0,1,2-1.17.32.32,0,1,0,0-.64h0a3.2,3.2,0,0,0-2.53,1.45.33.33,0,0,0,.07.45h0A.59.59,0,0,0,182.35,134.18Z" style="fill: rgb(38, 50, 56); transform-origin: 183.526px 133.2px;" id="elqb8bpfuqtjo" class="animable"></path><path d="M193.07,133.5a.31.31,0,0,0,.19,0,.32.32,0,0,0,.13-.43h0a3.17,3.17,0,0,0-2.4-1.68.3.3,0,0,0-.34.29h0a.33.33,0,0,0,.29.34h0a2.58,2.58,0,0,1,1.88,1.36A.3.3,0,0,0,193.07,133.5Z" style="fill: rgb(38, 50, 56); transform-origin: 192.038px 132.451px;" id="eludn23o47zu" class="animable"></path><path d="M178.6,126.12l.65,2.9a2.2,2.2,0,0,0-.83,2.87c1.19,2.38.17,6.36-1.58,8.07,0,0-.16-1.06-1-.72s-.08,5.9,1.95,8.39a19.6,19.6,0,0,1-5.49-8.35c-1.93-5.28-2-9.28-1.15-11.49Z" style="fill: rgb(38, 50, 56); transform-origin: 174.94px 136.875px;" id="el0bdh3o8nbd06" class="animable"></path><path d="M171.47,140.36a6.37,6.37,0,0,0,3.81,3c2.15.6,3.23-1.32,2.64-3.36-.54-1.8-2.31-4.35-4.48-4A2.85,2.85,0,0,0,171.47,140.36Z" style="fill: rgb(235, 179, 118); transform-origin: 174.548px 139.72px;" id="elxp4iaupk2ak" class="animable"></path><path d="M179.25,129s7.24,2.57,11.36-1.25-.64-9-.64-9a6,6,0,0,1-3.76,1.8c-2.31.16-7.64-1.23-11.93,1s-5.9,8.37-2,11.17Z" style="fill: rgb(38, 50, 56); transform-origin: 181.176px 125.735px;" id="elpvi79wiso6d" class="animable"></path><path d="M185,142.22a3.14,3.14,0,0,0,3.57,1.28" style="fill: none; stroke: rgb(38, 50, 56); stroke-linecap: round; stroke-linejoin: round; stroke-width: 0.5px; transform-origin: 186.785px 142.932px;" id="elasch2tg69qu" class="animable"></path><path d="M191.19,159l-1,4.75s5.53,23.07,6.72,35l-2,2-3.17-2s-.28-24.37-3.08-34.61l-5-4.11,4-1.27Z" style="fill: #00ADB5; transform-origin: 190.285px 179.755px;" id="el3v0fs9tlo7m" class="animable"></path><path d="M177.66,153.11l9.59,4.32.56-3.46,3.53,1.24a2.9,2.9,0,0,1,1.92,3l-.4,3.81L188,159.38l-2.43,3.43-11.52-5.55Z" style="fill: #00ADB5; transform-origin: 183.661px 157.96px;" id="ele9g25p7plvh" class="animable"></path><g id="elah1irvifz7i"><path d="M177.66,153.11l9.59,4.32.56-3.46,3.53,1.24a2.9,2.9,0,0,1,1.92,3l-.4,3.81L188,159.38l-2.43,3.43-11.52-5.55Z" style="fill: rgb(255, 255, 255); opacity: 0.7; isolation: isolate; transform-origin: 183.661px 157.96px;" class="animable" id="elxmw39msy4j"></path></g><path d="M187,115.23c-22,0-38,25.58-38,47.58a39.83,39.83,0,0,0,18.76,33.81c-1.74-12.78-4.16-31.11-4.64-37.27l11.19-2.68s9.05,7.36,19.28,30.83c0,0,.37-22.93-1.56-31.93l11.16.54s6,13.25,5.11,41.48a39.82,39.82,0,0,0,20.4-34.78C228.7,140.81,209,115.23,187,115.23Z" style="fill: none; transform-origin: 188.85px 156.41px;" id="eljc5xxmyu63" class="animable"></path><path d="M203.19,156.11,192,155.57c1.93,9,1.56,31.93,1.56,31.93-10.23-23.47-19.28-30.83-19.28-30.83l-11.19,2.68c.48,6.16,2.9,24.49,4.64,37.27a39.84,39.84,0,0,0,40.54,1C209.15,169.36,203.19,156.11,203.19,156.11Z" style="fill: rgb(38, 50, 56); transform-origin: 185.724px 179.123px;" id="elenl4itmusen" class="animable"></path><g id="el5bbn0l1ka9a"><path d="M208.36,188c-.54-21.65-5.17-31.86-5.17-31.86L192,155.57c1.65,7.72,1.61,25.72,1.57,30.66,0,.81,0,1.26,0,1.26l-.58-1.33c-10-22.41-18.69-29.5-18.69-29.5l-.77.19-10.41,2.5c.27,3.49,1.16,10.88,2.19,19,.34,2.57.68,5.2,1,7.8s.66,4.89,1,7.2c.15,1.14.3,2.24.45,3.31a39.85,39.85,0,0,0,40.56,1c0-.47,0-1,.05-1.43Q208.45,191.82,208.36,188Z" style="fill: rgb(255, 255, 255); opacity: 0.1; isolation: isolate; transform-origin: 185.764px 179.145px;" class="animable" id="elf3bllu63qo6"></path></g><g id="el8glkbvn9cza"><path d="M197.7,166.06l2.59,4.56s-2.69,17.56-7,23.67v-3.63l-16.74-19.3,3-4.64L172,168.2s-.7-7,1.54-11.35l.77-.18s9.05,7.37,19.27,30.83c0,0,.38-22.94-1.55-31.93,0,0,5.33,2.89,9.13,10.49Z" style="fill: rgb(255, 255, 255); opacity: 0.2; isolation: isolate; transform-origin: 186.528px 174.93px;" class="animable" id="elfa5wz0mhpnl"></path></g><path d="M187,115.23c-22,0-38,25.58-38,47.58a39.81,39.81,0,0,0,18.76,33.81c-.15-1.07-.3-2.17-.45-3.31-.31-2.31-.63-4.74-1-7.2l4.95-16.1,12.37,15.05,9.34,1.1.6.07L208.36,188q.09,3.84,0,8.18c-2.83-.43-6.65-1.14-11.42-2.33a141.22,141.22,0,0,1-14.76,8.28,39.85,39.85,0,0,0,46.51-39.29C228.7,140.81,209,115.23,187,115.23Z" style="fill: none; transform-origin: 188.845px 158.96px;" id="elh2h29p7c1tn" class="animable"></path><g id="elg1lhxlqk9n"><path d="M208.37,196.15q.07-4.34,0-8.18l-14.76-1.74-.6-.07-9.34-1.1L171.29,170l-4.95,16.1c.34,2.46.66,4.89,1,7.2.15,1.14.3,2.24.45,3.31a39.56,39.56,0,0,0,14.43,5.48A141.22,141.22,0,0,0,197,193.82C201.72,195,205.54,195.72,208.37,196.15Z" style="opacity: 0.2; isolation: isolate; transform-origin: 187.372px 186.045px;" class="animable" id="el8b7ztudt6sg"></path></g><path d="M184.28,191.81l1-4.31,22.66-7.6a105.79,105.79,0,0,0-1.56-11.23,111.2,111.2,0,0,0-3.19-12.55c4.37,1,16.84,18.12,19.26,28.11a39.65,39.65,0,0,0,6.25-21.42c0-22-19.67-47.58-41.68-47.58s-38,25.58-38,47.58a39.85,39.85,0,0,0,66.8,29.36C204.67,194.28,184.28,191.81,184.28,191.81Z" style="fill: none; transform-origin: 188.86px 158.947px;" id="elao95bpykv4" class="animable"></path><path d="M203.19,156.12a111.2,111.2,0,0,1,3.19,12.55,105.79,105.79,0,0,1,1.56,11.23l-22.66,7.6-1,4.31s20.39,2.47,31.52.36a40.23,40.23,0,0,0,6.65-7.94C220,174.24,207.56,157.14,203.19,156.12Z" style="fill: rgb(38, 50, 56); transform-origin: 203.365px 174.571px;" id="elxxj83vpqs3j" class="animable"></path><path d="M201.12,193c-3.32-.08-6.53-.26-9.25-.47-4.47-.33-7.59-.72-7.59-.72l1-4.31,7.9-2.64,14.77-4.95a109,109,0,0,0-1.56-11.23c-.07-.36-.14-.71-.22-1.07a108.69,108.69,0,0,0-3-11.49c4.37,1,16.84,18.13,19.26,28.13a39.71,39.71,0,0,0,6.25-21.43c0-22-19.67-47.58-41.68-47.58s-38,25.58-38,47.58a39.85,39.85,0,0,0,66.79,29.37A75.35,75.35,0,0,1,201.12,193Z" style="fill: none; transform-origin: 188.84px 158.958px;" id="eld5b6ms25prt" class="animable"></path><g id="elvcmpuav6qqg"><path d="M203.19,156.11a108.69,108.69,0,0,1,3,11.49c.08.36.15.71.22,1.07a109,109,0,0,1,1.56,11.23l-14.77,4.95-7.9,2.64-1,4.31s3.12.39,7.59.72c2.72.21,5.93.39,9.25.47a75.35,75.35,0,0,0,14.67-.81,40.28,40.28,0,0,0,6.66-7.94C220,174.24,207.56,157.14,203.19,156.11Z" style="fill: rgb(255, 255, 255); opacity: 0.1; isolation: isolate; transform-origin: 203.385px 174.584px;" class="animable" id="elrbqx37ik1n"></path></g><g id="el87xbb2yspbs"><path d="M214.49,179.83A70.15,70.15,0,0,1,201.12,193c-3.32-.08-6.53-.26-9.25-.47a16,16,0,0,1-.7-5l2-2.64,14.77-4.95a109,109,0,0,0-1.56-11.23c-.07-.36-.14-.71-.22-1.07l.08-.09S212.84,172.56,214.49,179.83Z" style="opacity: 0.2; isolation: isolate; transform-origin: 202.829px 180.275px;" class="animable" id="elphljjelzw8p"></path></g><path d="M187.53,185.11s-4.51-3.63-6.27-4.18-5.18,2.09-5.18,2.09l4.4,6.28Z" style="fill: rgb(235, 179, 118); transform-origin: 181.805px 185.077px;" id="elwj6vysrn19l" class="animable"></path><path d="M207.78,184.34l6.71-4.51s-5.06-3.63-5.72-3.74-4,3.74-4,3.74Z" style="fill: rgb(235, 179, 118); transform-origin: 209.63px 180.214px;" id="elfw7ky8i57kd" class="animable"></path><path d="M163.13,159.35c-6.53,3.2,2.81,34.19,10.91,40.49s35.58-15.55,35.58-15.55l-4.15-5.82S184,186,181.18,185.26s-10.4-16.81-12.87-20.53a21.4,21.4,0,0,0-6.12-5.9" style="fill: rgb(38, 50, 56); transform-origin: 185.277px 179.905px;" id="elc8lusrfyinu" class="animable"></path><g id="elbuk57bs70fm"><path d="M163.13,159.35c-6.53,3.2,2.81,34.19,10.91,40.49s35.58-15.55,35.58-15.55l-4.15-5.82S184,186,181.18,185.26s-10.4-16.81-12.87-20.53a21.4,21.4,0,0,0-6.12-5.9" style="fill: rgb(255, 255, 255); opacity: 0.1; isolation: isolate; transform-origin: 185.277px 179.905px;" class="animable" id="ely6t37kfolle"></path></g></g><path d="M282.93,144.3H245.82a4.8,4.8,0,0,1-4.79-4.79h0a4.79,4.79,0,0,1,4.79-4.78h37.11a4.78,4.78,0,0,1,4.78,4.78h0A4.79,4.79,0,0,1,282.93,144.3Z" style="fill: #00ADB5; transform-origin: 264.37px 139.515px;" id="elac1fvns2hve" class="animable"></path><path d="M299.84,155.62h-57a1.84,1.84,0,0,1-1.84-1.84h0a1.83,1.83,0,0,1,1.84-1.83h57a1.83,1.83,0,0,1,1.84,1.83h0A1.84,1.84,0,0,1,299.84,155.62Z" style="fill: #00ADB5; transform-origin: 271.34px 153.785px;" id="elzwtlqcm6h9n" class="animable"></path><path d="M275.67,164.16h-32.8a1.83,1.83,0,0,1-1.84-1.83h0a1.84,1.84,0,0,1,1.84-1.84h32.8a1.83,1.83,0,0,1,1.83,1.84h0A1.83,1.83,0,0,1,275.67,164.16Z" style="fill: #00ADB5; transform-origin: 259.265px 162.325px;" id="el0c7y05equgca" class="animable"></path><g id="elkn30h2cse4b"><path d="M259.91,186.66H245.49A4.46,4.46,0,0,1,241,182.2h0a4.46,4.46,0,0,1,4.46-4.46h14.42a4.45,4.45,0,0,1,4.46,4.46h0A4.46,4.46,0,0,1,259.91,186.66Z" style="opacity: 0.2; isolation: isolate; transform-origin: 252.67px 182.2px;" class="animable" id="elaesu2enx5i"></path></g><rect x="143.32" y="214.71" width="65.14" height="163.23" style="fill: #00ADB5; transform-origin: 175.89px 296.325px;" id="el07bvmmbocy2" class="animable"></rect><g id="el81uj7nvdj7r"><g style="opacity: 0.3; isolation: isolate; transform-origin: 172.85px 260.265px;" class="animable" id="elw7rbq33d0e"><path d="M191.35,257.83h-37a1.84,1.84,0,0,1-1.84-1.84h0a1.83,1.83,0,0,1,1.84-1.83h37a1.83,1.83,0,0,1,1.84,1.83h0A1.84,1.84,0,0,1,191.35,257.83Z" style="fill: rgb(255, 255, 255); transform-origin: 172.85px 255.995px;" id="elssl9el7wvio" class="animable"></path><path d="M177.18,266.37h-22.8a1.84,1.84,0,0,1-1.84-1.84h0a1.83,1.83,0,0,1,1.84-1.83h22.8a1.84,1.84,0,0,1,1.84,1.83h0A1.84,1.84,0,0,1,177.18,266.37Z" style="fill: rgb(255, 255, 255); transform-origin: 165.78px 264.535px;" id="el4tnqm0ik5m" class="animable"></path></g></g><g id="el0n171u9mqpar"><g style="opacity: 0.3; isolation: isolate; transform-origin: 170.765px 285.815px;" class="animable" id="eleat62k4vz9"><path d="M181.35,283.38h-27a1.84,1.84,0,0,1-1.84-1.84h0a1.83,1.83,0,0,1,1.84-1.83h27a1.83,1.83,0,0,1,1.84,1.83h0A1.84,1.84,0,0,1,181.35,283.38Z" style="fill: rgb(255, 255, 255); transform-origin: 167.85px 281.545px;" id="elo6ua1hunc7k" class="animable"></path><path d="M187.18,291.92h-32.8a1.83,1.83,0,0,1-1.84-1.83h0a1.84,1.84,0,0,1,1.84-1.84h32.8a1.84,1.84,0,0,1,1.84,1.84h0A1.84,1.84,0,0,1,187.18,291.92Z" style="fill: rgb(255, 255, 255); transform-origin: 170.78px 290.085px;" id="elxxznvzqfoda" class="animable"></path></g></g><g id="elueo9mc150vf"><g style="opacity: 0.3; isolation: isolate; transform-origin: 172.85px 311.37px;" class="animable" id="elyj2qbwry38"><path d="M191.35,308.93h-37a1.83,1.83,0,0,1-1.84-1.83h0a1.84,1.84,0,0,1,1.84-1.84h37a1.84,1.84,0,0,1,1.84,1.84h0A1.83,1.83,0,0,1,191.35,308.93Z" style="fill: rgb(255, 255, 255); transform-origin: 172.85px 307.095px;" id="el3ctknnjt6o9" class="animable"></path><path d="M167.18,317.48h-12.8a1.84,1.84,0,0,1-1.84-1.84h0a1.83,1.83,0,0,1,1.84-1.83h12.8a1.84,1.84,0,0,1,1.84,1.83h0A1.85,1.85,0,0,1,167.18,317.48Z" style="fill: rgb(255, 255, 255); transform-origin: 160.78px 315.645px;" id="el33e978dzkv7" class="animable"></path></g></g><g id="elzm8molvewfg"><g style="opacity: 0.3; isolation: isolate; transform-origin: 170.765px 336.91px;" class="animable" id="elj5mrvh55l88"><path d="M171.35,334.49h-17a1.84,1.84,0,0,1-1.84-1.84h0a1.83,1.83,0,0,1,1.84-1.83h17a1.83,1.83,0,0,1,1.84,1.83h0A1.84,1.84,0,0,1,171.35,334.49Z" style="fill: rgb(255, 255, 255); transform-origin: 162.85px 332.655px;" id="eleq0i8molo45" class="animable"></path><path d="M187.18,343h-32.8a1.84,1.84,0,0,1-1.84-1.84h0a1.83,1.83,0,0,1,1.84-1.83h32.8a1.84,1.84,0,0,1,1.84,1.83h0A1.84,1.84,0,0,1,187.18,343Z" style="fill: rgb(255, 255, 255); transform-origin: 170.78px 341.165px;" id="elonlyov6oad" class="animable"></path></g></g><g id="ely6fw7nld36h"><rect x="212.15" y="214.71" width="97.58" height="163.23" style="fill: rgb(255, 255, 255); opacity: 0.3; isolation: isolate; transform-origin: 260.94px 296.325px; transform: rotate(180deg);" class="animable" id="elno4a0llobkc"></rect></g><g id="el0l4ey0akpm2"><g style="opacity: 0.2; isolation: isolate; transform-origin: 259.02px 296.01px;" class="animable" id="elx5sk32cuejh"><path d="M227.55,232.27h27a1.84,1.84,0,1,0,0-3.67h-27a1.84,1.84,0,1,0,0,3.67Z" id="eletzhnz4qr4h" class="animable" style="transform-origin: 241.05px 230.435px;"></path><path d="M290.52,247.34h-51a1.84,1.84,0,1,0,0,3.67h51a1.84,1.84,0,1,0,0-3.67Z" id="eljwgbfopfenj" class="animable" style="transform-origin: 265.02px 249.175px;"></path><path d="M227.55,259.55h62.8a1.84,1.84,0,0,0,0-3.67h-62.8a1.84,1.84,0,1,0,0,3.67Z" id="elc0nek055a5i" class="animable" style="transform-origin: 258.814px 257.715px;"></path><path d="M290.52,266.07h-63a1.84,1.84,0,1,0,0,3.67h63a1.84,1.84,0,1,0,0-3.67Z" id="elpq6gpiqishh" class="animable" style="transform-origin: 259.02px 267.905px;"></path><path d="M227.55,278.29h62.8a1.84,1.84,0,0,0,0-3.67h-62.8a1.84,1.84,0,1,0,0,3.67Z" id="elfvak6vcdh9m" class="animable" style="transform-origin: 258.814px 276.455px;"></path><path d="M290.52,284.81h-63a1.84,1.84,0,1,0,0,3.67h63a1.84,1.84,0,1,0,0-3.67Z" id="elu7xoa1u0toq" class="animable" style="transform-origin: 259.02px 286.645px;"></path><path d="M227.55,297h48.8a1.84,1.84,0,0,0,0-3.67h-48.8a1.84,1.84,0,1,0,0,3.67Z" id="el21lpx46amz5" class="animable" style="transform-origin: 251.814px 295.165px;"></path><path d="M239.55,315.75h50.8a1.84,1.84,0,0,0,0-3.67h-50.8a1.84,1.84,0,1,0,0,3.67Z" id="el9cqdbyxesq4" class="animable" style="transform-origin: 264.814px 313.915px;"></path><path d="M290.52,322.28h-63a1.84,1.84,0,1,0,0,3.67h63a1.84,1.84,0,1,0,0-3.67Z" id="eldyt002sqnx5" class="animable" style="transform-origin: 259.02px 324.115px;"></path><path d="M227.55,334.49h62.8a1.84,1.84,0,0,0,0-3.67h-62.8a1.84,1.84,0,1,0,0,3.67Z" id="elovg07kh5ijg" class="animable" style="transform-origin: 258.815px 332.655px;"></path><path d="M277.52,341h-50a1.84,1.84,0,1,0,0,3.67h50a1.84,1.84,0,1,0,0-3.67Z" id="elroucbxxkta" class="animable" style="transform-origin: 252.52px 342.835px;"></path><path d="M290.52,359.75h-63a1.84,1.84,0,1,0,0,3.67h63a1.84,1.84,0,1,0,0-3.67Z" id="eltp0dqew611" class="animable" style="transform-origin: 259.02px 361.585px;"></path></g></g><g id="elanly06coj1u"><g style="opacity: 0.3; isolation: isolate; transform-origin: 167.85px 234.71px;" class="animable" id="elkeh3yucnfyc"><path d="M181.35,232.27h-27a1.83,1.83,0,0,1-1.84-1.83h0a1.84,1.84,0,0,1,1.84-1.84h27a1.84,1.84,0,0,1,1.84,1.84h0A1.83,1.83,0,0,1,181.35,232.27Z" style="fill: rgb(255, 255, 255); transform-origin: 167.85px 230.435px;" id="ela7rbq5mzxta" class="animable"></path><path d="M167.18,240.82h-12.8a1.84,1.84,0,0,1-1.84-1.84h0a1.83,1.83,0,0,1,1.84-1.83h12.8A1.84,1.84,0,0,1,169,239h0A1.85,1.85,0,0,1,167.18,240.82Z" style="fill: rgb(255, 255, 255); transform-origin: 160.77px 238.985px;" id="elw54oshkrb59" class="animable"></path></g></g></g><g id="freepik--Character--inject-4" class="animable" style="transform-origin: 357.892px 260.37px;"><g id="freepik--group--inject-4" class="animable" style="transform-origin: 357.892px 260.37px;"><path d="M396.9,180.86l2.44-4.43,6.28-9.13,1.18-7.56s5.5,2,6.4,3.63.48,9.7,0,10.69-6.15,4.88-6.15,4.88l-3,5.8Z" style="fill: rgb(235, 179, 118); transform-origin: 405.314px 172.24px;" id="elx7g1o0h9jck" class="animable"></path><path d="M369.06,149.09s20.32,31.91,22.7,34.77,5-7.43,5-7.43l10.28,4.48s-2.9,19.51-10.81,20.3-24.79-20-24.79-20Z" style="fill: rgb(38, 50, 56); transform-origin: 388.05px 175.161px;" id="el3r1c79lntox" class="animable"></path><g id="eljzy7v6vzru"><path d="M407.05,180.91s-2.9,19.51-10.81,20.31c-3.95.39-10.15-4.61-15.35-9.72s-9.44-10.32-9.44-10.32l-.82-11-1.57-21.14s20.32,31.91,22.7,34.77,5-7.43,5-7.43Z" style="fill: rgb(255, 255, 255); opacity: 0.1; isolation: isolate; transform-origin: 388.055px 175.141px;" class="animable" id="el6qwgq0y2iq"></path></g><g id="ellqqsrqu38ne"><path d="M380.89,191.5c-5.21-5.11-9.44-10.32-9.44-10.32l-.82-11A32.73,32.73,0,0,1,380.89,191.5Z" style="opacity: 0.2; isolation: isolate; transform-origin: 375.76px 180.84px;" class="animable" id="el63hcjfoq6px"></path></g><path d="M329.73,320.23l0-9.9a.72.72,0,0,0-.56-.7L322,308a1.2,1.2,0,0,0-1.43.92,1.24,1.24,0,0,0,0,.27c0,3.2.22,5.53.2,9.55,0,2.48-.31,9.95-.32,13.37s3.36,3.89,3.67,2.49c1.4-6.28,3.32-11,5.14-13A2,2,0,0,0,329.73,320.23Z" style="fill: rgb(38, 50, 56); transform-origin: 325.091px 321.655px;" id="eln9wfx7czg7j" class="animable"></path><path d="M373.92,229.08l3.2,16.77s25.27,40.9,25.26,64.51c0,28.21-73.6,11.94-73.6,11.94v-13s44,3.78,48-.63c4.81-5.36-24.85-46.8-24.85-46.8Z" style="fill: rgb(38, 50, 56); transform-origin: 365.58px 278.024px;" id="ellv4c31ssse" class="animable"></path><g id="elcj2krtjbqfl"><path d="M402.38,310.37c0,15.55-22.38,17.58-42.45,16.27a235.43,235.43,0,0,1-29.77-4.05l-1.38-.29v-13l1.62.13c5,.4,20.57,1.53,32.35,1.36,7-.1,12.67-.67,14-2.12,2.36-2.63-3.6-14-10.27-24.84h0c-6.91-11.23-14.58-21.95-14.58-21.95l9.66-14.38,12.38-18.42,3.2,16.77S402.39,286.75,402.38,310.37Z" style="fill: rgb(255, 255, 255); opacity: 0.2; isolation: isolate; transform-origin: 365.58px 278.025px;" class="animable" id="elqbbyai2fwtb"></path></g><g id="el4tscf4h4ngt"><path d="M362.75,310.8l-2.82,15.84a235.43,235.43,0,0,1-29.77-4.05l.24-13.15C335.4,309.84,351,311,362.75,310.8Z" style="opacity: 0.2; isolation: isolate; transform-origin: 346.455px 318.04px;" class="animable" id="els6uv44i0n6"></path></g><g id="el0391ndh1hvfs"><path d="M361.58,265.44s4.11,9.67,4.88,18.39c-6.91-11.23-14.58-21.95-14.58-21.95l9.66-14.38,5.09-1.65S367.76,252.45,361.58,265.44Z" style="opacity: 0.2; isolation: isolate; transform-origin: 359.296px 264.84px;" class="animable" id="elw1pbwx2yjbb"></path></g><path d="M355,407.41h-9.9a.74.74,0,0,0-.7.56l-1.6,7.26a1.19,1.19,0,0,0,.92,1.42,1.24,1.24,0,0,0,.27,0c3.2-.05,5.53-.25,9.56-.25,2.47,0,9.95.26,13.37.26s3.86-3.38,2.46-3.69c-6.28-1.37-11-3.26-13-5.07A2,2,0,0,0,355,407.41Z" style="fill: rgb(38, 50, 56); transform-origin: 356.449px 412.034px;" id="elanmhu5hslc4" class="animable"></path><path d="M329.83,229.62s-2.19,8.21,0,45.85c3.38,57.79,14.09,134.72,14.09,134.72l12.45-2.26s-1.59-115.08.09-146.84c0,0,17.6-15.79,17.46-32S329.83,229.62,329.83,229.62Z" style="fill: rgb(38, 50, 56); transform-origin: 351.389px 316.105px;" id="elvezvbpglxur" class="animable"></path><g id="elr73snilq4hg"><path d="M329.83,229.62s-2.19,8.21,0,45.85c3.38,57.79,14.09,134.72,14.09,134.72l12.45-2.26s-1.59-115.08.09-146.84c0,0,17.6-15.79,17.46-32S329.83,229.62,329.83,229.62Z" style="fill: rgb(255, 255, 255); opacity: 0.2; isolation: isolate; transform-origin: 351.389px 316.105px;" class="animable" id="el6lim6tz9fdo"></path></g><polygon points="373.37 224.43 329.83 224.43 329.83 229.62 373.93 229.08 373.37 224.43" style="fill: rgb(38, 50, 56); transform-origin: 351.88px 227.025px;" id="elxmjvab8c" class="animable"></polygon><g id="elxlwu42v1uki"><rect x="343.83" y="222.1" width="1.55" height="9.2" style="fill: rgb(38, 50, 56); transform-origin: 344.605px 226.7px; transform: rotate(180deg);" class="animable" id="elm30prka5kq"></rect></g><g id="eletkmf4n07gm"><rect x="365.85" y="222.1" width="1.55" height="9.2" style="fill: rgb(38, 50, 56); transform-origin: 366.625px 226.7px; transform: rotate(180deg);" class="animable" id="elt5yogi6vbd"></rect></g><g id="elf7e4bmia0gm"><rect x="353.53" y="223.53" width="8.05" height="5.8" style="fill: rgb(255, 255, 255); transform-origin: 357.555px 226.43px; transform: rotate(180deg);" class="animable" id="el65b5l8slnt"></rect></g><g id="el4mlxytnw17b"><rect x="343.83" y="222.1" width="1.55" height="9.2" style="fill: rgb(255, 255, 255); opacity: 0.2; isolation: isolate; transform-origin: 344.605px 226.7px; transform: rotate(180deg);" class="animable" id="el2laf5mzw8ub"></rect></g><g id="elgf9hpl03l5"><rect x="365.85" y="222.1" width="1.55" height="9.2" style="fill: rgb(255, 255, 255); opacity: 0.2; isolation: isolate; transform-origin: 366.625px 226.7px; transform: rotate(180deg);" class="animable" id="el1155xxiy3lfb"></rect></g><path d="M369.06,149.09s-27.51-1.3-48,3.87c0,0,9.05,45.56,8.71,71.47h43.61S376.2,175.83,369.06,149.09Z" style="fill: #00ADB5; transform-origin: 347.495px 186.687px;" id="elvxm05umoo0g" class="animable"></path><g id="eldr7zvepwy2"><path d="M373.37,224.43h-43.6c0-2.82,0-5.86-.2-9.06-.38-7.48-1.23-15.77-2.26-23.79l-.3-2.34c-.7-5.21-1.45-10.25-2.18-14.85-2-12.35-3.77-21.43-3.77-21.43,20.49-5.17,48-3.88,48-3.88C376.2,175.83,373.37,224.43,373.37,224.43Z" style="fill: rgb(255, 255, 255); opacity: 0.6; isolation: isolate; transform-origin: 347.492px 186.684px;" class="animable" id="elc5b7olgzmv"></path></g><path d="M337.12,150.9c3.95,3.59,13.62,2.26,13.62,2.26s6-1.65,4.78-3.54c-3.56-.59-5.28-2.25-6-4.38a10.43,10.43,0,0,1-.36-4.06,22,22,0,0,1,.3-2.27l-12-8.86C339.07,135.9,341,146.66,337.12,150.9Z" style="fill: rgb(235, 179, 118); transform-origin: 346.402px 141.725px;" id="el1bgv3f7fmzp" class="animable"></path><g id="elswtmj27ew"><path d="M340.26,135.68c.48,7.18,6.38,9.16,9.26,9.56a10.43,10.43,0,0,1-.36-4.06Z" style="opacity: 0.2; isolation: isolate; transform-origin: 344.89px 140.46px;" class="animable" id="el44riwvbzava"></path></g><path d="M333.51,111.45s-3.34,10.8,1.89,15.93,8.31-15.44,8.31-15.44Z" style="fill: rgb(38, 50, 56); transform-origin: 338.085px 119.826px;" id="elprf8j4n16up" class="animable"></path><path d="M351.11,138.71a10.13,10.13,0,0,1-12.1,2.16,11.27,11.27,0,0,1-5.6-6.15c-.14-.36-.26-.75-.37-1.14-1.87-7.18-1-19.13,6.79-22.49a11,11,0,0,1,14.46,5.66,10.81,10.81,0,0,1,.91,5C354.9,129.8,355.09,134.53,351.11,138.71Z" style="fill: rgb(235, 179, 118); transform-origin: 343.712px 126.084px;" id="eljyaixwamiq" class="animable"></path><path d="M343.06,124.27c.06.64-.32,1.18-.75,1.19s-.78-.52-.8-1.17.33-1.19.75-1.19S343,123.6,343.06,124.27Z" style="fill: rgb(38, 50, 56); transform-origin: 342.288px 124.28px;" id="el3ko8b9nocty" class="animable"></path><path d="M335.67,124.41c.06.65-.33,1.19-.75,1.2s-.78-.52-.8-1.17.33-1.19.75-1.2S335.66,123.79,335.67,124.41Z" style="fill: rgb(38, 50, 56); transform-origin: 334.898px 124.425px;" id="el5xlcrifghw" class="animable"></path><path d="M338,124.69a23.15,23.15,0,0,1-3,5.66,3.81,3.81,0,0,0,3.16.52Z" style="fill: rgb(213, 135, 69); transform-origin: 336.58px 127.849px;" id="eluca3lgj2tb" class="animable"></path><path d="M345.31,121.83a.42.42,0,0,1-.38-.15,3.08,3.08,0,0,0-2.48-1.23.39.39,0,0,1-.42-.35.38.38,0,0,1,.35-.41h0a3.79,3.79,0,0,1,3.15,1.52.38.38,0,0,1,0,.53h0A.8.8,0,0,1,345.31,121.83Z" style="fill: rgb(38, 50, 56); transform-origin: 343.833px 120.761px;" id="elem3f4melm1" class="animable"></path><path d="M332.44,121.93a.34.34,0,0,1-.22,0,.38.38,0,0,1-.2-.5h0a3.77,3.77,0,0,1,2.72-2.21.38.38,0,0,1,.43.32h0a.39.39,0,0,1-.32.43h0a3.08,3.08,0,0,0-2.13,1.79A.41.41,0,0,1,332.44,121.93Z" style="fill: rgb(38, 50, 56); transform-origin: 333.581px 120.582px;" id="elkd275ttgfml" class="animable"></path><path d="M349.11,111.88l-.53,3.52a2.64,2.64,0,0,1,1.23,3.36c-1.22,2.95.34,7.61,2.58,9.51,0,0,.1-1.28,1.18-1s.6,7-1.61,10.19a23.48,23.48,0,0,0,5.84-10.44c1.86-6.48,1.66-11.27.39-13.83Z" style="fill: rgb(38, 50, 56); transform-origin: 353.875px 124.67px;" id="elzzcu2e3qfv" class="animable"></path><path d="M358.84,128.29a7.66,7.66,0,0,1-4.3,4c-2.52.9-4-1.31-3.44-3.79.5-2.21,2.39-5.4,5-5.21S359.86,126,358.84,128.29Z" style="fill: rgb(235, 179, 118); transform-origin: 355.096px 127.888px;" id="el2unecc5dhwm" class="animable"></path><path d="M337.57,132.83a19.64,19.64,0,0,1,.79,2.85,4.52,4.52,0,0,0,.52,0c2.36-.11,3.42-.94,3.88-1.82a3.09,3.09,0,0,0,.31-1.41,2.93,2.93,0,0,0-.11-.82,11,11,0,0,1-4.58,1.17C337.88,132.83,337.57,132.83,337.57,132.83Z" style="fill: rgb(38, 50, 56); transform-origin: 340.32px 133.659px;" id="elwl8uz5yl4" class="animable"></path><path d="M338.38,132.78l.25.84c2.22-.11,3.77-.48,4.44-1.19a2.93,2.93,0,0,0-.11-.82A11,11,0,0,1,338.38,132.78Z" style="fill: rgb(255, 255, 255); transform-origin: 340.725px 132.615px;" id="elgedgveck84r" class="animable"></path><path d="M338.88,135.66c2.36-.11,3.42-.94,3.88-1.82a7.62,7.62,0,0,0-2.6.64A2.8,2.8,0,0,0,338.88,135.66Z" style="fill: rgb(222, 87, 83); transform-origin: 340.82px 134.75px;" id="el98fmhr0jvkc" class="animable"></path><path d="M348.58,115.4s-8.43,3.69-13.68-.53,0-10.79,0-10.79a7.21,7.21,0,0,0,4.64,1.82c2.77,0,9-2.11,14.34.13s7.76,9.5,3.3,13.19Z" style="fill: rgb(38, 50, 56); transform-origin: 346.037px 111.65px;" id="elhpk0e1yxnlf" class="animable"></path><path d="M354.68,152.57l-1.15,5.7s6.62,27.64,8.05,42l-2.42,2.41-3.8-2.41s-.34-29.2-3.69-41.47l-6-4.92,4.73-1.53Z" style="fill: #00ADB5; transform-origin: 353.625px 177.515px;" id="ell5bhrwb53sq" class="animable"></path><path d="M338.47,145.48,350,150.66l.68-4.15,4.22,1.49a3.45,3.45,0,0,1,2.3,3.63l-.47,4.56L350.85,153l-2.9,4.11-13.81-6.65Z" style="fill: #00ADB5; transform-origin: 345.68px 151.295px;" id="ela8dezky041r" class="animable"></path><g id="elqtox1z8fcu"><path d="M338.47,145.48,350,150.66l.68-4.15,4.22,1.49a3.45,3.45,0,0,1,2.3,3.63l-.47,4.56L350.85,153l-2.9,4.11-13.81-6.65Z" style="fill: rgb(255, 255, 255); opacity: 0.7; isolation: isolate; transform-origin: 345.68px 151.295px;" class="animable" id="el9a4ytqiti86"></path></g><path d="M334.46,149.75s10.84,8.82,23.09,36.94c0,0,.45-27.48-1.86-38.26l13.37.65s9.78,21.61,4.87,68.29l3.39,23.34-14.74,6.17L359.18,236l-3.49,10.67-28.42-3.8,1.51-29.47S322,164.71,321.06,153Z" style="fill: rgb(38, 50, 56); transform-origin: 349.19px 197.655px;" id="elmn8ebfmsyd" class="animable"></path><g id="elejp8033g8k"><path d="M377.32,240.72l-14.74,6.16L359.18,236l-3.49,10.66-11-1.47-17.44-2.33.75-14.64.76-14.83s-1.22-8.77-2.71-19.76c-.77-5.7-1.6-12-2.38-18-1.24-9.68-2.31-18.54-2.63-22.72l12.47-3,.93-.22s10.84,8.83,23.09,36.94c0,0,.45-27.48-1.86-38.25l13.37.65s9.78,21.6,4.87,68.29Z" style="fill: rgb(255, 255, 255); opacity: 0.1; isolation: isolate; transform-origin: 349.18px 197.63px;" class="animable" id="elmb6fkwataip"></path></g><g id="elmvc569xqwme"><path d="M362.48,161l3.1,5.47s-3.22,21-8.4,28.36v-4.35l-20.06-23.13,3.6-5.56-9,1.78s-.84-8.45,1.84-13.6l.93-.22s10.84,8.83,23.09,36.94c0,0,.45-27.48-1.86-38.25,0,0,6.39,3.46,10.94,12.56Z" style="fill: rgb(255, 255, 255); opacity: 0.2; isolation: isolate; transform-origin: 349.128px 171.635px;" class="animable" id="elzw9s6f4pvv9"></path></g><g id="elsztil9d897"><path d="M326.07,193.66c-.77-5.7-1.6-12-2.38-18l3.19-1.63S329.74,185,326.07,193.66Z" style="opacity: 0.2; isolation: isolate; transform-origin: 325.816px 183.845px;" class="animable" id="eltji4ozh6mo9"></path></g><g id="elgpaly7by03"><path d="M344.71,245.22l-17.44-2.33.75-14.64C333.35,230.84,342,236.28,344.71,245.22Z" style="opacity: 0.2; isolation: isolate; transform-origin: 335.99px 236.735px;" class="animable" id="eltr1hyyfbpn"></path></g><path d="M321.06,153s-21.35,31.89-19.24,49.69,28,46.8,28,46.8l8.25-5.13s-20.7-31.77-22.54-41.67c-1-5.32,11.34-28.61,11.34-28.61S326.05,158,321.06,153Z" style="fill: rgb(38, 50, 56); transform-origin: 319.872px 201.245px;" id="elj2wyxm8ngb" class="animable"></path><g id="elenkj318c23g"><path d="M321.06,153s-21.35,31.89-19.24,49.69,28,46.8,28,46.8l8.25-5.13s-20.7-31.77-22.54-41.67c-1-5.32,11.34-28.61,11.34-28.61S326.05,158,321.06,153Z" style="fill: rgb(255, 255, 255); opacity: 0.1; isolation: isolate; transform-origin: 319.872px 201.245px;" class="animable" id="elyx6rv27y4i"></path></g><polygon points="388.06 175.16 389.98 148.94 407.05 150.12 409.07 141.72 413.2 143.45 404.56 174.06 388.06 175.16" style="fill: #00ADB5; transform-origin: 400.63px 158.44px;" id="elvthiln070v" class="animable"></polygon><g id="elkpuc1eiakzo"><polygon points="388.06 175.16 389.98 148.94 407.05 150.12 409.07 141.72 413.2 143.45 404.56 174.06 388.06 175.16" style="fill: rgb(255, 255, 255); opacity: 0.7; isolation: isolate; transform-origin: 400.63px 158.44px;" class="animable" id="elnc4ecan3ido"></polygon></g><polygon points="384.57 178.94 390.9 151.78 408.04 151.78 414.11 141.98 409.1 171.04 403.03 177.4 384.57 178.94" style="fill: #00ADB5; transform-origin: 399.34px 160.46px;" id="eljp7tvpssh5" class="animable"></polygon><g id="elm9sjaxzx9yr"><polygon points="408.04 151.78 403.03 177.4 409.1 171.04 414.11 141.98 408.04 151.78" style="opacity: 0.2; isolation: isolate; transform-origin: 408.57px 159.69px;" class="animable" id="el8hf2ik6i2ou"></polygon></g><path d="M410.74,161.51s-2.89,1-3.29,2.68-1.05,12.26-1.05,12.26,4.48-1,5.14-3.43S410.74,161.51,410.74,161.51Z" style="fill: rgb(235, 179, 118); transform-origin: 409.056px 168.98px;" id="elw54bl67pd2" class="animable"></path></g></g><defs>     <filter id="active" height="200%">         <feMorphology in="SourceAlpha" result="DILATED" operator="dilate" radius="2"></feMorphology>                <feFlood flood-color="#32DFEC" flood-opacity="1" result="PINK"></feFlood>        <feComposite in="PINK" in2="DILATED" operator="in" result="OUTLINE"></feComposite>        <feMerge>            <feMergeNode in="OUTLINE"></feMergeNode>            <feMergeNode in="SourceGraphic"></feMergeNode>        </feMerge>    </filter>    <filter id="hover" height="200%">        <feMorphology in="SourceAlpha" result="DILATED" operator="dilate" radius="2"></feMorphology>                <feFlood flood-color="#ff0000" flood-opacity="0.5" result="PINK"></feFlood>        <feComposite in="PINK" in2="DILATED" operator="in" result="OUTLINE"></feComposite>        <feMerge>            <feMergeNode in="OUTLINE"></feMergeNode>            <feMergeNode in="SourceGraphic"></feMergeNode>        </feMerge>            <feColorMatrix type="matrix" values="0   0   0   0   0                0   1   0   0   0                0   0   0   0   0                0   0   0   1   0 "></feColorMatrix>    </filter></defs></svg>